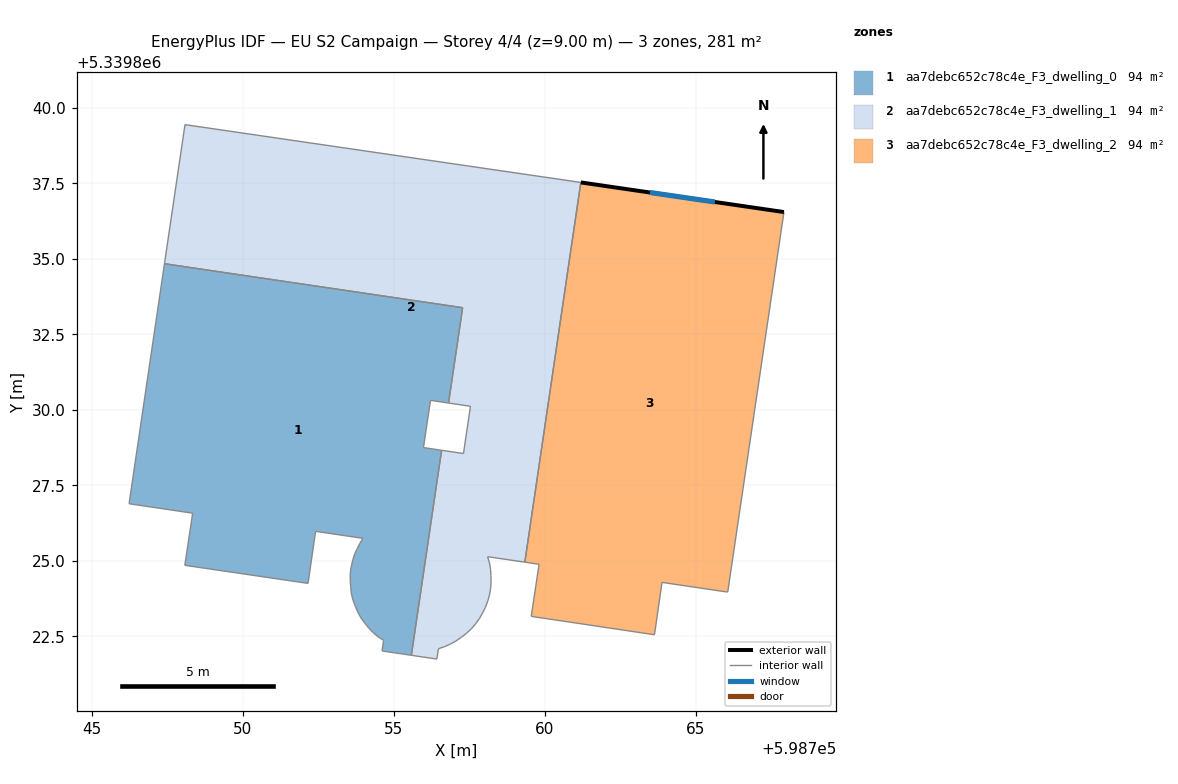
=== STOREY PLAN SPEC (per zone: floor XY polygon, exterior-wall plan segments, windows/doors) ===
zone 1: aa7debc652c78c4e_F3_dwelling_0  (93.5 m²)
  floor: (598757.28, 5339833.38) (598756.81, 5339830.23) (598756.21, 5339830.32) (598755.98, 5339828.75) (598756.58, 5339828.66) (598755.58, 5339821.88) (598754.61, 5339822.02) (598754.66, 5339822.37) (598754.48, 5339822.49) (598754.32, 5339822.62) (598754.16, 5339822.78) (598754.03, 5339822.95) (598753.91, 5339823.12) (598753.80, 5339823.30) (598753.72, 5339823.50) (598753.65, 5339823.70) (598753.59, 5339823.91) (598753.57, 5339824.12) (598753.56, 5339824.34) (598753.55, 5339824.55) (598753.58, 5339824.76) (598753.63, 5339824.97) (598753.68, 5339825.18) (598753.77, 5339825.37) (598753.87, 5339825.57) (598753.97, 5339825.75) (598752.41, 5339825.98) (598752.16, 5339824.25) (598748.08, 5339824.85) (598748.34, 5339826.58) (598746.23, 5339826.89) (598747.41, 5339834.84)
  interior walls: 32
zone 2: aa7debc652c78c4e_F3_dwelling_1  (93.6 m²)
  floor: (598761.19, 5339837.53) (598759.33, 5339824.96) (598758.10, 5339825.14) (598758.17, 5339824.93) (598758.20, 5339824.72) (598758.21, 5339824.51) (598758.22, 5339824.29) (598758.20, 5339824.08) (598758.17, 5339823.87) (598758.11, 5339823.67) (598758.03, 5339823.47) (598757.94, 5339823.28) (598757.83, 5339823.08) (598757.70, 5339822.91) (598757.56, 5339822.75) (598757.41, 5339822.61) (598757.24, 5339822.47) (598757.06, 5339822.35) (598756.87, 5339822.25) (598756.69, 5339822.16) (598756.48, 5339822.09) (598756.42, 5339821.75) (598755.58, 5339821.88) (598756.58, 5339828.66) (598757.30, 5339828.55) (598757.54, 5339830.12) (598756.81, 5339830.23) (598757.28, 5339833.38) (598747.41, 5339834.84) (598748.08, 5339839.44)
  interior walls: 30
zone 3: aa7debc652c78c4e_F3_dwelling_2  (93.5 m²)
  floor: (598767.91, 5339836.55) (598766.05, 5339823.97) (598763.88, 5339824.29) (598763.63, 5339822.55) (598759.55, 5339823.16) (598759.81, 5339824.89) (598759.33, 5339824.96) (598761.19, 5339837.53)
  exterior wall: (598767.91, 5339836.55) – (598761.19, 5339837.53)  [6.8 m]
    window: (598765.63, 5339836.88) – (598763.48, 5339837.20)  [2.1 m²]
  interior walls: 7

=== DERIVED (storey summary) ===
Building: EU S2 Campaign
Storey: 4 of 4  (floor level z = 9.00 m)
Storey gross floor area: 280.7 m²
Zones on this storey: 3
  - aa7debc652c78c4e_F3_dwelling_0: floor 93.5 m²
  - aa7debc652c78c4e_F3_dwelling_1: floor 93.6 m²
  - aa7debc652c78c4e_F3_dwelling_2: floor 93.5 m²; exterior wall 6.8 m (20.4 m²); 1 window(s) 2.1 m²; WWR 10.2%
Zone adjacency (shared interzone walls):
  - aa7debc652c78c4e_F3_dwelling_0 ↔ aa7debc652c78c4e_F3_dwelling_1
  - aa7debc652c78c4e_F3_dwelling_1 ↔ aa7debc652c78c4e_F3_dwelling_2